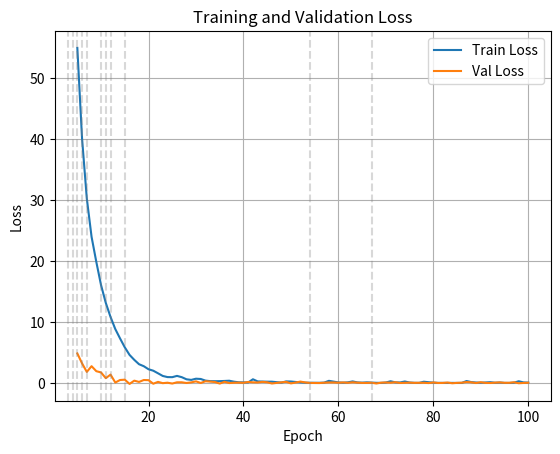
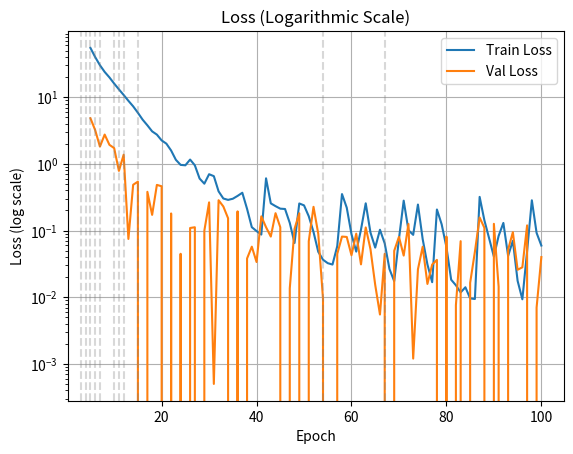
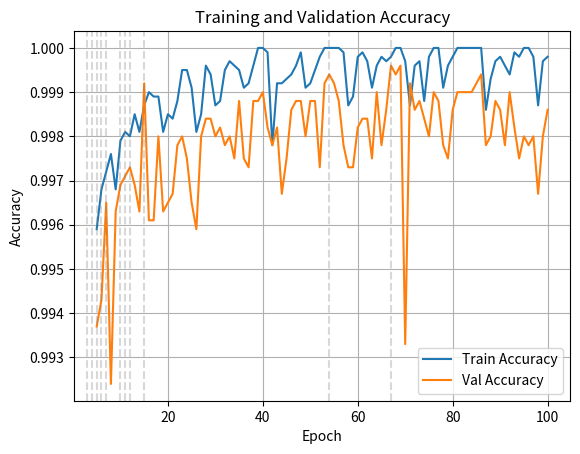
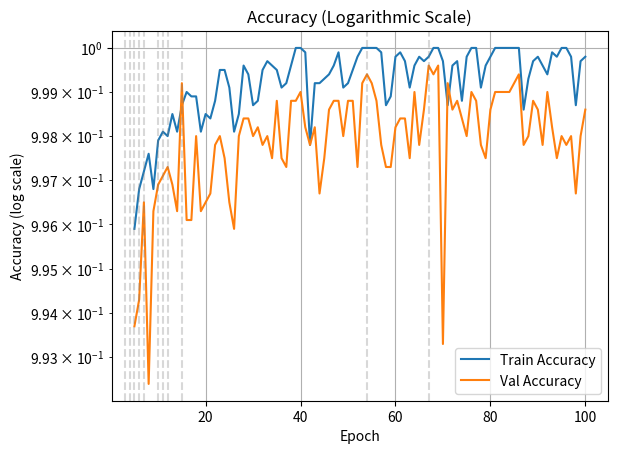
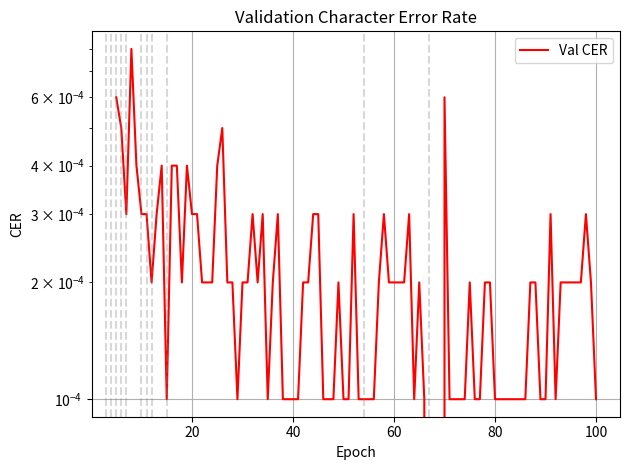

Generate these figures, in order, with matplotlib:
import matplotlib.pyplot as plt
import re

def parse_logs_and_plot(log_data):
    # Инициализация списков для хранения данных
    epochs = []
    train_loss = []
    train_acc = []
    val_loss = []
    val_acc = []
    val_cer = []
    best_epochs = []  # Для отметок лучших моделей
    
    # Парсинг данных
    current_epoch = 0
    for line in log_data.split('\n'):
        if line.startswith('Epoch'):
            current_epoch = int(re.search(r'Epoch (\d+)', line).group(1))
            epochs.append(current_epoch)
        elif 'Train Loss:' in line:
            t_loss = float(re.search(r'Train Loss: ([\d.-]+)', line).group(1))
            t_acc = float(re.search(r'Accuracy: ([\d.-]+)', line).group(1))
            train_loss.append(t_loss)
            train_acc.append(t_acc)
        elif 'Val Loss:' in line:
            v_loss = float(re.search(r'Val Loss: ([\d.-]+)', line).group(1))
            v_acc = float(re.search(r'Accuracy: ([\d.-]+)', line).group(1))
            v_cer = float(re.search(r'CER: ([\d.-]+)', line).group(1))
            val_loss.append(v_loss)
            val_acc.append(v_acc)
            val_cer.append(v_cer)
        elif 'Best model updated' in line:
            best_epochs.append(current_epoch)
    
    # Создание графиков
    # plt.figure(figsize=(15, 10))
    
    # График Loss
    # plt.subplot(2, 2, 1)
    plt.figure()
    plt.plot(epochs[4:], train_loss[4:], label='Train Loss')
    plt.plot(epochs[4:], val_loss[4:], label='Val Loss')
    for epoch in best_epochs:
        plt.axvline(x=epoch, color='gray', linestyle='--', alpha=0.3)
    plt.xlabel('Epoch')
    plt.ylabel('Loss')
    plt.title('Training and Validation Loss')
    plt.legend()
    plt.grid(True)

    # График Loss (логарифмическая шкала)
    # plt.subplot(2, 2, 4)
    plt.figure()
    plt.plot(epochs[4:], train_loss[4:], label='Train Loss')
    plt.plot(epochs[4:], val_loss[4:], label='Val Loss')
    for epoch in best_epochs:
        plt.axvline(x=epoch, color='gray', linestyle='--', alpha=0.3)
    plt.xlabel('Epoch')
    plt.ylabel('Loss (log scale)')
    plt.title('Loss (Logarithmic Scale)')
    plt.legend()
    plt.grid(True)
    plt.yscale('log')
    
    # График Accuracy
    # plt.subplot(2, 2, 2)
    plt.figure()
    plt.plot(epochs[4:], train_acc[4:], label='Train Accuracy')
    plt.plot(epochs[4:], val_acc[4:], label='Val Accuracy')
    for epoch in best_epochs:
        plt.axvline(x=epoch, color='gray', linestyle='--', alpha=0.3)
    plt.xlabel('Epoch')
    plt.ylabel('Accuracy')
    plt.title('Training and Validation Accuracy')
    plt.legend()
    plt.grid(True)

    # График Accuracy (логарифмическая шкала)
    # plt.subplot(2, 2, 2)
    plt.figure()
    plt.plot(epochs[4:], train_acc[4:], label='Train Accuracy')
    plt.plot(epochs[4:], val_acc[4:], label='Val Accuracy')
    for epoch in best_epochs:
        plt.axvline(x=epoch, color='gray', linestyle='--', alpha=0.3)
    plt.xlabel('Epoch')
    plt.ylabel('Accuracy (log scale)')
    plt.title('Accuracy (Logarithmic Scale)')
    plt.legend()
    plt.grid(True)
    plt.yscale('log')
    
    # График CER
    # plt.subplot(2, 2, 3)
    plt.figure()
    plt.plot(epochs[4:], val_cer[4:], label='Val CER', color='red')
    for epoch in best_epochs:
        plt.axvline(x=epoch, color='gray', linestyle='--', alpha=0.3)
    plt.xlabel('Epoch')
    plt.ylabel('CER')
    plt.title('Validation Character Error Rate')
    plt.legend()
    plt.grid(True)
    plt.yscale('log')  # Логарифмическая шкала для CER
    
    plt.tight_layout()
    plt.show()

log_data = """
Epoch 1/100
Train Loss: 1102.1610, Accuracy: 0.0000
Val Loss: 125.5289, Accuracy: 0.0000, CER: 1.0000
Epoch 2/100
Train Loss: 1071.0259, Accuracy: 0.0000
Val Loss: 74.2346, Accuracy: 0.0000, CER: 0.7741
Epoch 3/100
Train Loss: 293.4055, Accuracy: 0.4605
Val Loss: 12.2875, Accuracy: 0.9659, CER: 0.0026
Best model updated.
Epoch 4/100
Train Loss: 80.8356, Accuracy: 0.9870
Val Loss: 6.7010, Accuracy: 0.9931, CER: 0.0006
Best model updated.
Epoch 5/100
Train Loss: 54.9613, Accuracy: 0.9959
Val Loss: 4.8466, Accuracy: 0.9937, CER: 0.0006
Best model updated.
Epoch 6/100
Train Loss: 40.0554, Accuracy: 0.9968
Val Loss: 3.2109, Accuracy: 0.9943, CER: 0.0005
Best model updated.
Epoch 7/100
Train Loss: 30.2535, Accuracy: 0.9972
Val Loss: 1.8167, Accuracy: 0.9965, CER: 0.0003
Best model updated.
Epoch 8/100
Train Loss: 23.9782, Accuracy: 0.9976
Val Loss: 2.7544, Accuracy: 0.9924, CER: 0.0008
Epoch 9/100
Train Loss: 19.8650, Accuracy: 0.9968
Val Loss: 1.9340, Accuracy: 0.9963, CER: 0.0004
Epoch 10/100
Train Loss: 16.0441, Accuracy: 0.9979
Val Loss: 1.7255, Accuracy: 0.9969, CER: 0.0003
Best model updated.
Epoch 11/100
Train Loss: 13.1318, Accuracy: 0.9981
Val Loss: 0.7851, Accuracy: 0.9971, CER: 0.0003
Best model updated.
Epoch 12/100
Train Loss: 10.8213, Accuracy: 0.9980
Val Loss: 1.3747, Accuracy: 0.9973, CER: 0.0002
Best model updated.
Epoch 13/100
Train Loss: 8.8418, Accuracy: 0.9985
Val Loss: 0.0748, Accuracy: 0.9969, CER: 0.0003
Epoch 14/100
Train Loss: 7.3085, Accuracy: 0.9981
Val Loss: 0.4863, Accuracy: 0.9963, CER: 0.0004
Epoch 15/100
Train Loss: 5.8477, Accuracy: 0.9987
Val Loss: 0.5420, Accuracy: 0.9992, CER: 0.0001
Best model updated.
Epoch 16/100
Train Loss: 4.6083, Accuracy: 0.9990
Val Loss: -0.1553, Accuracy: 0.9961, CER: 0.0004
Epoch 17/100
Train Loss: 3.7919, Accuracy: 0.9989
Val Loss: 0.3810, Accuracy: 0.9961, CER: 0.0004
Epoch 18/100
Train Loss: 3.0773, Accuracy: 0.9989
Val Loss: 0.1718, Accuracy: 0.9980, CER: 0.0002
Epoch 19/100
Train Loss: 2.7503, Accuracy: 0.9981
Val Loss: 0.4842, Accuracy: 0.9963, CER: 0.0004
Epoch 20/100
Train Loss: 2.2519, Accuracy: 0.9985
Val Loss: 0.4618, Accuracy: 0.9965, CER: 0.0003
Epoch 21/100
Train Loss: 2.0130, Accuracy: 0.9984
Val Loss: -0.1212, Accuracy: 0.9967, CER: 0.0003
Epoch 22/100
Train Loss: 1.5876, Accuracy: 0.9988
Val Loss: 0.1805, Accuracy: 0.9978, CER: 0.0002
Epoch 23/100
Train Loss: 1.1516, Accuracy: 0.9995
Val Loss: -0.0299, Accuracy: 0.9980, CER: 0.0002
Epoch 24/100
Train Loss: 0.9663, Accuracy: 0.9995
Val Loss: 0.0448, Accuracy: 0.9975, CER: 0.0002
Epoch 25/100
Train Loss: 0.9527, Accuracy: 0.9991
Val Loss: -0.0915, Accuracy: 0.9965, CER: 0.0004
Epoch 26/100
Train Loss: 1.1619, Accuracy: 0.9981
Val Loss: 0.1092, Accuracy: 0.9959, CER: 0.0005
Epoch 27/100
Train Loss: 0.9519, Accuracy: 0.9985
Val Loss: 0.1121, Accuracy: 0.9980, CER: 0.0002
Epoch 28/100
Train Loss: 0.6027, Accuracy: 0.9996
Val Loss: -0.0026, Accuracy: 0.9984, CER: 0.0002
Epoch 29/100
Train Loss: 0.5049, Accuracy: 0.9994
Val Loss: 0.0996, Accuracy: 0.9984, CER: 0.0001
Epoch 30/100
Train Loss: 0.7001, Accuracy: 0.9987
Val Loss: 0.2647, Accuracy: 0.9980, CER: 0.0002
Epoch 31/100
Train Loss: 0.6549, Accuracy: 0.9988
Val Loss: 0.0005, Accuracy: 0.9982, CER: 0.0002
Epoch 32/100
Train Loss: 0.3875, Accuracy: 0.9995
Val Loss: 0.2852, Accuracy: 0.9978, CER: 0.0003
Epoch 33/100
Train Loss: 0.3026, Accuracy: 0.9997
Val Loss: 0.2297, Accuracy: 0.9980, CER: 0.0002
Epoch 34/100
Train Loss: 0.2885, Accuracy: 0.9996
Val Loss: 0.1530, Accuracy: 0.9975, CER: 0.0003
Epoch 35/100
Train Loss: 0.3001, Accuracy: 0.9995
Val Loss: -0.0970, Accuracy: 0.9988, CER: 0.0001
Epoch 36/100
Train Loss: 0.3309, Accuracy: 0.9991
Val Loss: 0.1940, Accuracy: 0.9975, CER: 0.0002
Epoch 37/100
Train Loss: 0.3690, Accuracy: 0.9992
Val Loss: -0.0130, Accuracy: 0.9973, CER: 0.0003
Epoch 38/100
Train Loss: 0.2116, Accuracy: 0.9996
Val Loss: 0.0381, Accuracy: 0.9988, CER: 0.0001
Epoch 39/100
Train Loss: 0.1123, Accuracy: 1.0000
Val Loss: 0.0573, Accuracy: 0.9988, CER: 0.0001
Epoch 40/100
Train Loss: 0.0982, Accuracy: 1.0000
Val Loss: 0.0337, Accuracy: 0.9990, CER: 0.0001
Epoch 41/100
Train Loss: 0.0871, Accuracy: 0.9999
Val Loss: 0.1634, Accuracy: 0.9982, CER: 0.0001
Epoch 42/100
Train Loss: 0.6075, Accuracy: 0.9978
Val Loss: 0.1121, Accuracy: 0.9978, CER: 0.0002
Epoch 43/100
Train Loss: 0.2558, Accuracy: 0.9992
Val Loss: 0.0812, Accuracy: 0.9982, CER: 0.0002
Epoch 44/100
Train Loss: 0.2323, Accuracy: 0.9992
Val Loss: 0.1822, Accuracy: 0.9967, CER: 0.0003
Epoch 45/100
Train Loss: 0.2130, Accuracy: 0.9993
Val Loss: 0.1121, Accuracy: 0.9975, CER: 0.0003
Epoch 46/100
Train Loss: 0.2106, Accuracy: 0.9994
Val Loss: -0.0814, Accuracy: 0.9986, CER: 0.0001
Epoch 47/100
Train Loss: 0.1300, Accuracy: 0.9996
Val Loss: 0.0136, Accuracy: 0.9988, CER: 0.0001
Epoch 48/100
Train Loss: 0.0650, Accuracy: 0.9999
Val Loss: 0.1060, Accuracy: 0.9988, CER: 0.0001
Epoch 49/100
Train Loss: 0.2550, Accuracy: 0.9991
Val Loss: 0.1816, Accuracy: 0.9980, CER: 0.0002
Epoch 50/100
Train Loss: 0.2387, Accuracy: 0.9992
Val Loss: -0.0631, Accuracy: 0.9988, CER: 0.0001
Epoch 51/100
Train Loss: 0.1637, Accuracy: 0.9995
Val Loss: 0.0692, Accuracy: 0.9988, CER: 0.0001
Epoch 52/100
Train Loss: 0.0952, Accuracy: 0.9998
Val Loss: 0.2269, Accuracy: 0.9973, CER: 0.0003
Epoch 53/100
Train Loss: 0.0480, Accuracy: 1.0000
Val Loss: 0.0894, Accuracy: 0.9992, CER: 0.0001
Epoch 54/100
Train Loss: 0.0365, Accuracy: 1.0000
Val Loss: 0.0095, Accuracy: 0.9994, CER: 0.0001
Best model updated.
Epoch 55/100
Train Loss: 0.0324, Accuracy: 1.0000
Val Loss: -0.0016, Accuracy: 0.9992, CER: 0.0001
Epoch 56/100
Train Loss: 0.0309, Accuracy: 1.0000
Val Loss: -0.0107, Accuracy: 0.9988, CER: 0.0001
Epoch 57/100
Train Loss: 0.0583, Accuracy: 0.9999
Val Loss: 0.0446, Accuracy: 0.9978, CER: 0.0002
Epoch 58/100
Train Loss: 0.3527, Accuracy: 0.9987
Val Loss: 0.0812, Accuracy: 0.9973, CER: 0.0003
Epoch 59/100
Train Loss: 0.2205, Accuracy: 0.9989
Val Loss: 0.0802, Accuracy: 0.9973, CER: 0.0002
Epoch 60/100
Train Loss: 0.0883, Accuracy: 0.9998
Val Loss: 0.0426, Accuracy: 0.9982, CER: 0.0002
Epoch 61/100
Train Loss: 0.0483, Accuracy: 0.9999
Val Loss: 0.0899, Accuracy: 0.9984, CER: 0.0002
Epoch 62/100
Train Loss: 0.1032, Accuracy: 0.9997
Val Loss: 0.0311, Accuracy: 0.9984, CER: 0.0002
Epoch 63/100
Train Loss: 0.2564, Accuracy: 0.9991
Val Loss: 0.1115, Accuracy: 0.9975, CER: 0.0003
Epoch 64/100
Train Loss: 0.0933, Accuracy: 0.9996
Val Loss: 0.0526, Accuracy: 0.9990, CER: 0.0001
Epoch 65/100
Train Loss: 0.0555, Accuracy: 0.9998
Val Loss: 0.0153, Accuracy: 0.9978, CER: 0.0002
Epoch 66/100
Train Loss: 0.1028, Accuracy: 0.9997
Val Loss: 0.0055, Accuracy: 0.9986, CER: 0.0001
Epoch 67/100
Train Loss: 0.0642, Accuracy: 0.9998
Val Loss: 0.0447, Accuracy: 0.9996, CER: 0.0000
Best model updated.
Epoch 68/100
Train Loss: 0.0265, Accuracy: 1.0000
Val Loss: -0.0825, Accuracy: 0.9994, CER: 0.0000
Epoch 69/100
Train Loss: 0.0174, Accuracy: 1.0000
Val Loss: 0.0496, Accuracy: 0.9996, CER: 0.0000
Epoch 70/100
Train Loss: 0.0748, Accuracy: 0.9997
Val Loss: 0.0804, Accuracy: 0.9933, CER: 0.0006
Epoch 71/100
Train Loss: 0.2810, Accuracy: 0.9987
Val Loss: 0.0421, Accuracy: 0.9992, CER: 0.0001
Epoch 72/100
Train Loss: 0.1012, Accuracy: 0.9996
Val Loss: 0.1255, Accuracy: 0.9986, CER: 0.0001
Epoch 73/100
Train Loss: 0.0862, Accuracy: 0.9997
Val Loss: 0.0012, Accuracy: 0.9988, CER: 0.0001
Epoch 74/100
Train Loss: 0.2455, Accuracy: 0.9988
Val Loss: 0.0262, Accuracy: 0.9984, CER: 0.0001
Epoch 75/100
Train Loss: 0.0744, Accuracy: 0.9998
Val Loss: 0.0572, Accuracy: 0.9980, CER: 0.0002
Epoch 76/100
Train Loss: 0.0310, Accuracy: 1.0000
Val Loss: 0.0158, Accuracy: 0.9990, CER: 0.0001
Epoch 77/100
Train Loss: 0.0168, Accuracy: 1.0000
Val Loss: 0.0309, Accuracy: 0.9988, CER: 0.0001
Epoch 78/100
Train Loss: 0.2071, Accuracy: 0.9991
Val Loss: 0.0363, Accuracy: 0.9978, CER: 0.0002
Epoch 79/100
Train Loss: 0.1240, Accuracy: 0.9996
Val Loss: -0.0142, Accuracy: 0.9975, CER: 0.0002
Epoch 80/100
Train Loss: 0.0567, Accuracy: 0.9998
Val Loss: 0.0812, Accuracy: 0.9986, CER: 0.0001
Epoch 81/100
Train Loss: 0.0183, Accuracy: 1.0000
Val Loss: -0.0012, Accuracy: 0.9990, CER: 0.0001
Epoch 82/100
Train Loss: 0.0151, Accuracy: 1.0000
Val Loss: 0.0076, Accuracy: 0.9990, CER: 0.0001
Epoch 83/100
Train Loss: 0.0118, Accuracy: 1.0000
Val Loss: 0.0693, Accuracy: 0.9990, CER: 0.0001
Epoch 84/100
Train Loss: 0.0141, Accuracy: 1.0000
Val Loss: -0.0438, Accuracy: 0.9990, CER: 0.0001
Epoch 85/100
Train Loss: 0.0096, Accuracy: 1.0000
Val Loss: 0.0164, Accuracy: 0.9992, CER: 0.0001
Epoch 86/100
Train Loss: 0.0094, Accuracy: 1.0000
Val Loss: 0.0480, Accuracy: 0.9994, CER: 0.0001
Epoch 87/100
Train Loss: 0.3199, Accuracy: 0.9986
Val Loss: 0.1570, Accuracy: 0.9978, CER: 0.0002
Epoch 88/100
Train Loss: 0.1425, Accuracy: 0.9993
Val Loss: 0.1099, Accuracy: 0.9980, CER: 0.0002
Epoch 89/100
Train Loss: 0.0764, Accuracy: 0.9997
Val Loss: -0.0092, Accuracy: 0.9988, CER: 0.0001
Epoch 90/100
Train Loss: 0.0407, Accuracy: 0.9998
Val Loss: 0.1262, Accuracy: 0.9986, CER: 0.0001
Epoch 91/100
Train Loss: 0.0831, Accuracy: 0.9996
Val Loss: 0.0144, Accuracy: 0.9978, CER: 0.0003
Epoch 92/100
Train Loss: 0.1301, Accuracy: 0.9994
Val Loss: -0.0006, Accuracy: 0.9990, CER: 0.0001
Epoch 93/100
Train Loss: 0.0417, Accuracy: 0.9999
Val Loss: 0.0518, Accuracy: 0.9982, CER: 0.0002
Epoch 94/100
Train Loss: 0.0703, Accuracy: 0.9998
Val Loss: 0.0946, Accuracy: 0.9975, CER: 0.0002
Epoch 95/100
Train Loss: 0.0176, Accuracy: 1.0000
Val Loss: 0.0258, Accuracy: 0.9980, CER: 0.0002
Epoch 96/100
Train Loss: 0.0093, Accuracy: 1.0000
Val Loss: 0.0281, Accuracy: 0.9978, CER: 0.0002
Epoch 97/100
Train Loss: 0.0490, Accuracy: 0.9998
Val Loss: 0.1196, Accuracy: 0.9980, CER: 0.0002
Epoch 98/100
Train Loss: 0.2844, Accuracy: 0.9987
Val Loss: -0.0432, Accuracy: 0.9967, CER: 0.0003
Epoch 99/100
Train Loss: 0.0922, Accuracy: 0.9997
Val Loss: 0.0070, Accuracy: 0.9980, CER: 0.0002
Epoch 100/100
Train Loss: 0.0596, Accuracy: 0.9998
Val Loss: 0.0400, Accuracy: 0.9986, CER: 0.0001
"""

parse_logs_and_plot(log_data)